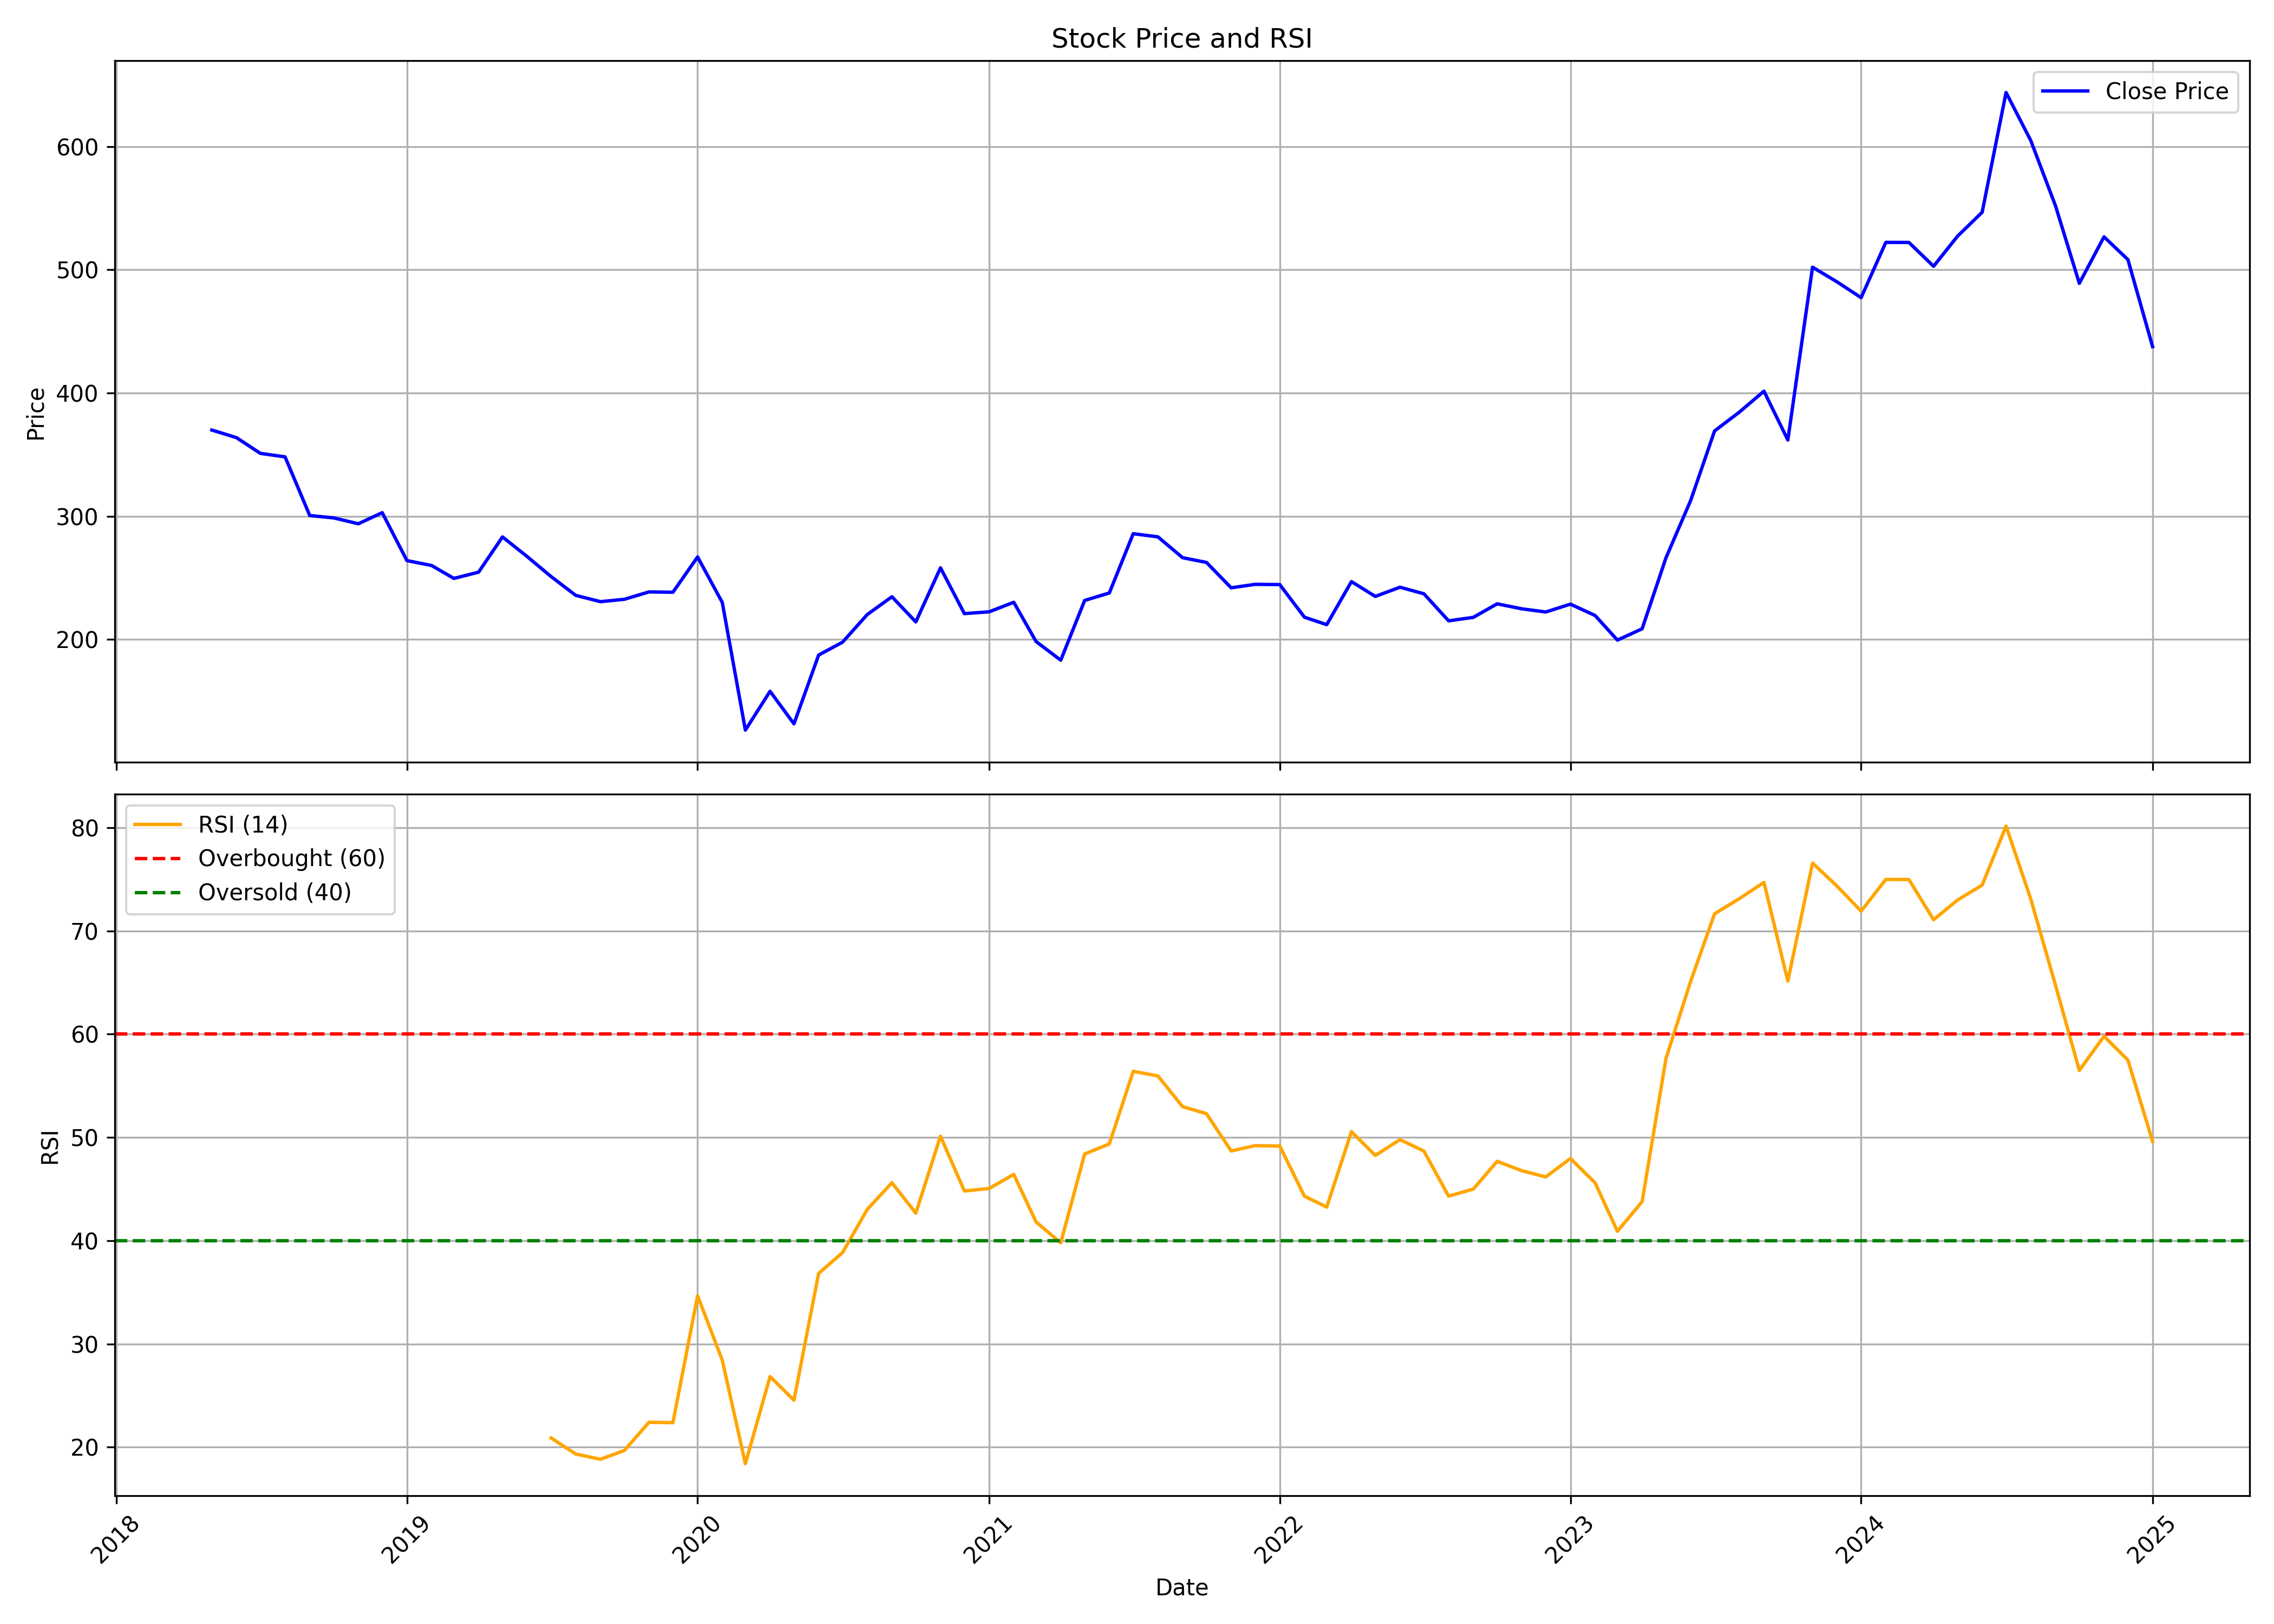

The data file committed next to this chart (first rows):
, date, symbol, open, high, low, close, volume, rsi
0, 2018-05-01, SANDHAR, 370.5, 426.5, 357.1, 370, 3479153, 
1, 2018-06-01, SANDHAR, 372.8, 384.5, 316.6, 363.8, 1340515, 
2, 2018-07-01, SANDHAR, 362, 370.5, 320.4, 351, 780953, 
3, 2018-08-01, SANDHAR, 349.7, 369.5, 326.6, 348.2, 690279, 
4, 2018-09-01, SANDHAR, 346.8, 354.4, 289.2, 300.6, 560811, 
5, 2018-10-01, SANDHAR, 309, 316.6, 284.5, 298.7, 724288, 
6, 2018-11-01, SANDHAR, 294.9, 323, 288.7, 293.9, 590030, 
7, 2018-12-01, SANDHAR, 305.2, 312.9, 291.3, 302.9, 379461, 
8, 2019-01-01, SANDHAR, 303, 305.9, 215.7, 264, 876474, 
9, 2019-02-01, SANDHAR, 265.6, 281.3, 234.6, 260, 394836, 
10, 2019-03-01, SANDHAR, 257.2, 289.4, 246.7, 249.6, 1065127, 
11, 2019-04-01, SANDHAR, 251.4, 260.2, 233.6, 254.6, 1466747, 
12, 2019-05-01, SANDHAR, 254.6, 298.3, 249.4, 283.2, 525881, 
13, 2019-06-01, SANDHAR, 279.3, 286.5, 255.9, 267.3, 214205, 
14, 2019-07-01, SANDHAR, 270.3, 281.9, 237.6, 251.1, 239346, 20.89
15, 2019-08-01, SANDHAR, 246.7, 251.4, 203.4, 235.8, 135806, 19.34
16, 2019-09-01, SANDHAR, 237, 267, 227, 230.7, 377093, 18.83
17, 2019-10-01, SANDHAR, 234.5, 243.2, 214.6, 232.6, 189092, 19.68
18, 2019-11-01, SANDHAR, 227, 242.2, 214.6, 238.6, 217320, 22.41
19, 2019-12-01, SANDHAR, 233.8, 243.2, 221.1, 238.3, 71671, 22.37
20, 2020-01-01, SANDHAR, 238.4, 288, 229.8, 267, 508382, 34.67
21, 2020-02-01, SANDHAR, 266.1, 276.4, 227, 230, 158789, 28.42
22, 2020-03-01, SANDHAR, 226.2, 244.9, 119.7, 126.5, 422056, 18.4
23, 2020-04-01, SANDHAR, 136, 175.2, 119.8, 157.9, 155201, 26.84
24, 2020-05-01, SANDHAR, 157.9, 157.9, 126.1, 131.5, 153132, 24.55
25, 2020-06-01, SANDHAR, 138.7, 196.1, 131.4, 187.4, 639475, 36.83
26, 2020-07-01, SANDHAR, 182, 226.1, 182, 197.8, 721377, 38.84
27, 2020-08-01, SANDHAR, 197.8, 237.5, 193.1, 220.2, 550179, 43.03
28, 2020-09-01, SANDHAR, 217.4, 252.9, 206.8, 234.7, 1687595, 45.61
29, 2020-10-01, SANDHAR, 240.2, 254.1, 212.6, 214.3, 965210, 42.67
30, 2020-11-01, SANDHAR, 214.2, 269, 206.6, 258.1, 304596, 50.12
31, 2020-12-01, SANDHAR, 265.4, 265.4, 215.2, 221, 558895, 44.81
32, 2021-01-01, SANDHAR, 225.6, 265.2, 217.2, 222.4, 1811365, 45.05
33, 2021-02-01, SANDHAR, 225.7, 257.5, 221.3, 230.2, 1126220, 46.42
34, 2021-03-01, SANDHAR, 235.6, 235.6, 194.4, 198.3, 2185594, 41.81
35, 2021-04-01, SANDHAR, 199.4, 207.6, 168.5, 183.2, 803633, 39.79
36, 2021-05-01, SANDHAR, 182.5, 254.4, 178.7, 231.7, 3429435, 48.39
37, 2021-06-01, SANDHAR, 228.9, 246.3, 223.4, 237.7, 1271728, 49.37
38, 2021-07-01, SANDHAR, 238.6, 306.2, 236.2, 285.8, 4523534, 56.4
39, 2021-08-01, SANDHAR, 288.3, 297.5, 238.1, 283.3, 2958078, 55.96
40, 2021-09-01, SANDHAR, 289.3, 321.6, 257.9, 266.4, 3070234, 52.98
41, 2021-10-01, SANDHAR, 269.9, 312.1, 259.1, 262.5, 1453831, 52.3
42, 2021-11-01, SANDHAR, 269.2, 286.8, 230, 241.9, 1523281, 48.69
43, 2021-12-01, SANDHAR, 245.2, 278.8, 234.6, 244.7, 1057756, 49.2
44, 2022-01-01, SANDHAR, 249.1, 260.5, 230.7, 244.6, 1871035, 49.17
45, 2022-02-01, SANDHAR, 246.2, 253.7, 203.6, 218.1, 1180195, 44.31
46, 2022-03-01, SANDHAR, 218.1, 222.7, 194.8, 212, 1325639, 43.26
47, 2022-04-01, SANDHAR, 214.8, 255.9, 212.5, 247, 1078708, 50.56
48, 2022-05-01, SANDHAR, 243.1, 250.9, 213.7, 235, 750263, 48.26
49, 2022-06-01, SANDHAR, 234.6, 256.9, 214.3, 242.4, 695324, 49.79
50, 2022-07-01, SANDHAR, 243.6, 256.6, 222.5, 237.1, 1255666, 48.68
51, 2022-08-01, SANDHAR, 235.2, 255.9, 214.2, 215.1, 1431179, 44.32
52, 2022-09-01, SANDHAR, 215.1, 241.4, 212.3, 217.9, 1737354, 45
53, 2022-10-01, SANDHAR, 222.2, 234.9, 212.9, 228.9, 472677, 47.68
54, 2022-11-01, SANDHAR, 229.3, 236.7, 218, 224.9, 1240620, 46.78
55, 2022-12-01, SANDHAR, 225, 232.2, 203.1, 222.3, 666896, 46.17
56, 2023-01-01, SANDHAR, 224.3, 248.5, 217.5, 228.7, 1687526, 47.96
57, 2023-02-01, SANDHAR, 229.3, 238.4, 213.6, 219.4, 524908, 45.6
58, 2023-03-01, SANDHAR, 222.2, 225.1, 195.6, 199.5, 579584, 40.91
59, 2023-04-01, SANDHAR, 192.8, 211.1, 187.8, 208.7, 403293, 43.78
... 21 more rows
